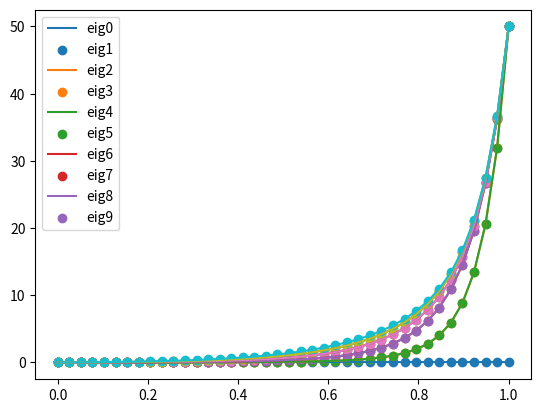

This chart was generated by the following Python code:
import numpy as np 
import matplotlib.pyplot as plt

def minimum_distance(i,j,N):
    return min(abs(i-j),N-abs(i-j))
def construct_matrix(N,lamb):
    matrix=np.zeros((N,N))
    for i in range(N):
        for j in range(N):
            if i==j:
                matrix[i,j]=-1
            else:
                matrix[i,j]=-lamb**minimum_distance(i,j,N)
    eigenvalues=np.sort(np.linalg.eigvals(matrix))
    eigenvalues=eigenvalues-eigenvalues[0]
    number=np.min([N,10])
    print(eigenvalues[:number])
    return eigenvalues[:number]

def draw_plot(N):
    eigs=[]
    lambs=np.linspace(0,1,40)
    for lamb in lambs:
        eigs.append(construct_matrix(N,lamb))
    eigs=np.array(eigs)
    for i in range(eigs.shape[1]):
        plt.plot(lambs,eigs[:,i])
        plt.scatter(lambs,eigs[:,i])
    plt.legend(["eig"+str(i) for i in range(eigs.shape[1])])
    plt.show()

if __name__=="__main__":
    draw_plot(50)

